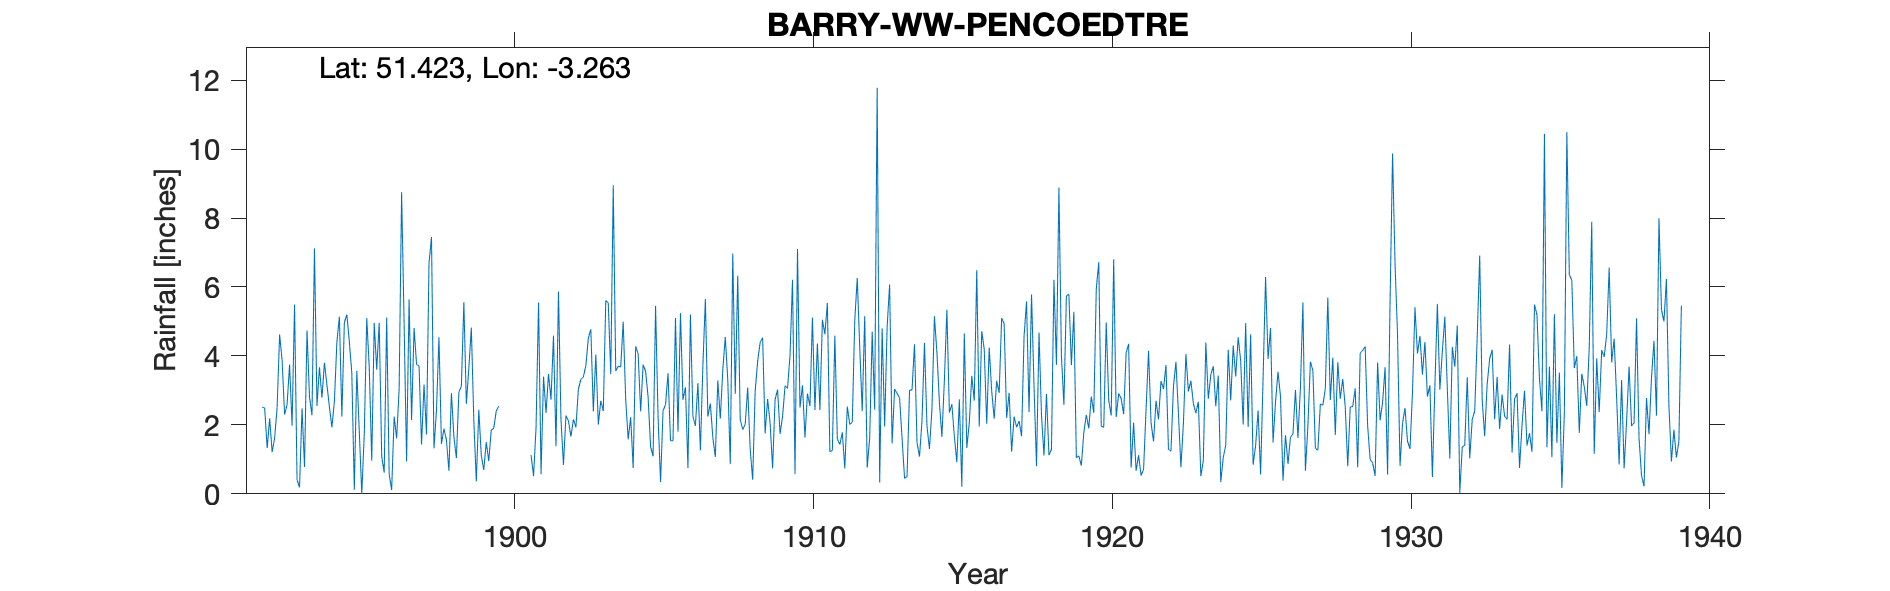

The table this chart was drawn from, first rows:
BARRY-WW-PENCOEDTRE, , , , , , , , , , , , , , , , , , , , , , , 
Grid ref, ST123701, Long, -3.263, Lat, 51.42, Elevation, 200, ft, , , , , , , , , , , , , , , 
Station no, 4058, , , , , , , , , , , , , , , , , , , , , , 
, 1890, 1891, 1892, 1893, 1894, 1895, 1896, 1897, 1898, 1899, 1900, 1901, 1902, 1903, 1904, 1905, 1906, 1907, 1908, 1909, 1910, 1911, 1912
January, , , 2.52, 1.98, 2.79, 3.5, 1.09, 2.14, 1.45, 4.82, , 1.12, 2.17, 4.77, 3.68, 1.37, 5.24, 2.62, 2.16, 2.05, 2.5, 1.22, 4.25
February, , , 2.48, 5.49, 3.8, 0.12, 0.61, 4.81, 1.89, 2.13, , 0.51, 0.84, 2.39, 4.99, 1.09, 2.73, 1.63, 1.86, 0.74, 3.15, 1.26, 2.4
March, , , 1.33, 0.4, 3.16, 3.57, 5.11, 3.76, 1.56, 0.36, , 1.94, 2.27, 4.04, 2.73, 5.45, 3.09, 1.07, 2.02, 2.74, 1.63, 4.59, 5.15
April, , , 2.19, 0.19, 2.52, 1.81, 0.57, 3.7, 0.67, 2.44, , 5.55, 2.12, 2.01, 1.58, 2.23, 0.75, 3.29, 3.08, 3.02, 2.91, 1.59, 0.76
May, , , 1.21, 2.48, 1.93, 0, 0.11, 1.43, 2.92, 1.11, , 0.57, 1.66, 2.7, 2.22, 0.34, 5.2, 2.18, 1.29, 1.74, 2.55, 1.43, 1.62
June, , , 1.62, 0.78, 2.68, 1.74, 2.24, 3.17, 1.65, 0.69, , 3.4, 2.16, 2.4, 0.75, 2.41, 2.24, 3.6, 0.41, 2.24, 5.11, 1.78, 4.7
July, , , 2.51, 4.74, 4.4, 5.1, 1.61, 1.72, 1.04, 1.5, , 2.35, 1.93, 5.61, 4.28, 2.59, 1.97, 4.55, 2.97, 3.13, 2.43, 0.74, 2.44
August, , , 4.62, 2.81, 5.14, 3.67, 3.03, 6.69, 2.95, 0.95, , 3.48, 3.04, 5.53, 4.06, 3.5, 3.21, 3.3, 3.85, 3.06, 4.36, 2.53, 11.78
September, , , 3.87, 2.28, 2.24, 0.96, 8.75, 7.45, 3.12, 1.85, , 2.73, 3.32, 3.47, 2.39, 1.54, 1.26, 0.86, 4.39, 4.02, 2.43, 2.01, 0.33
October, , , 2.3, 7.12, 4.96, 4.96, 4.95, 1.32, 5.56, 1.9, , 4.59, 3.39, 8.95, 3.75, 1.54, 3.72, 6.97, 4.53, 6.21, 5.05, 2.08, 4.8
November, , , 2.59, 2.55, 5.2, 3.6, 0.94, 2.42, 2.61, 2.4, , 1.38, 3.72, 3.56, 3.55, 5.1, 5.65, 2.9, 1.75, 0.57, 4.63, 5.03, 1.95
December, , , 3.75, 3.67, 4.41, 4.96, 5.64, 4.54, 3.64, 2.54, , 5.87, 4.52, 3.7, 2.81, 1.8, 2.24, 6.33, 2.75, 7.1, 5.54, 6.26, 4.84
Total, , , 30.99, 34.49, 43.23, 33.99, 34.65, 43.15, 29.06, 22.69, , 33.49, 31.14, 49.13, 36.79, 28.96, 37.3, 39.3, 31.06, 36.62, 42.29, 30.52, 45.02
